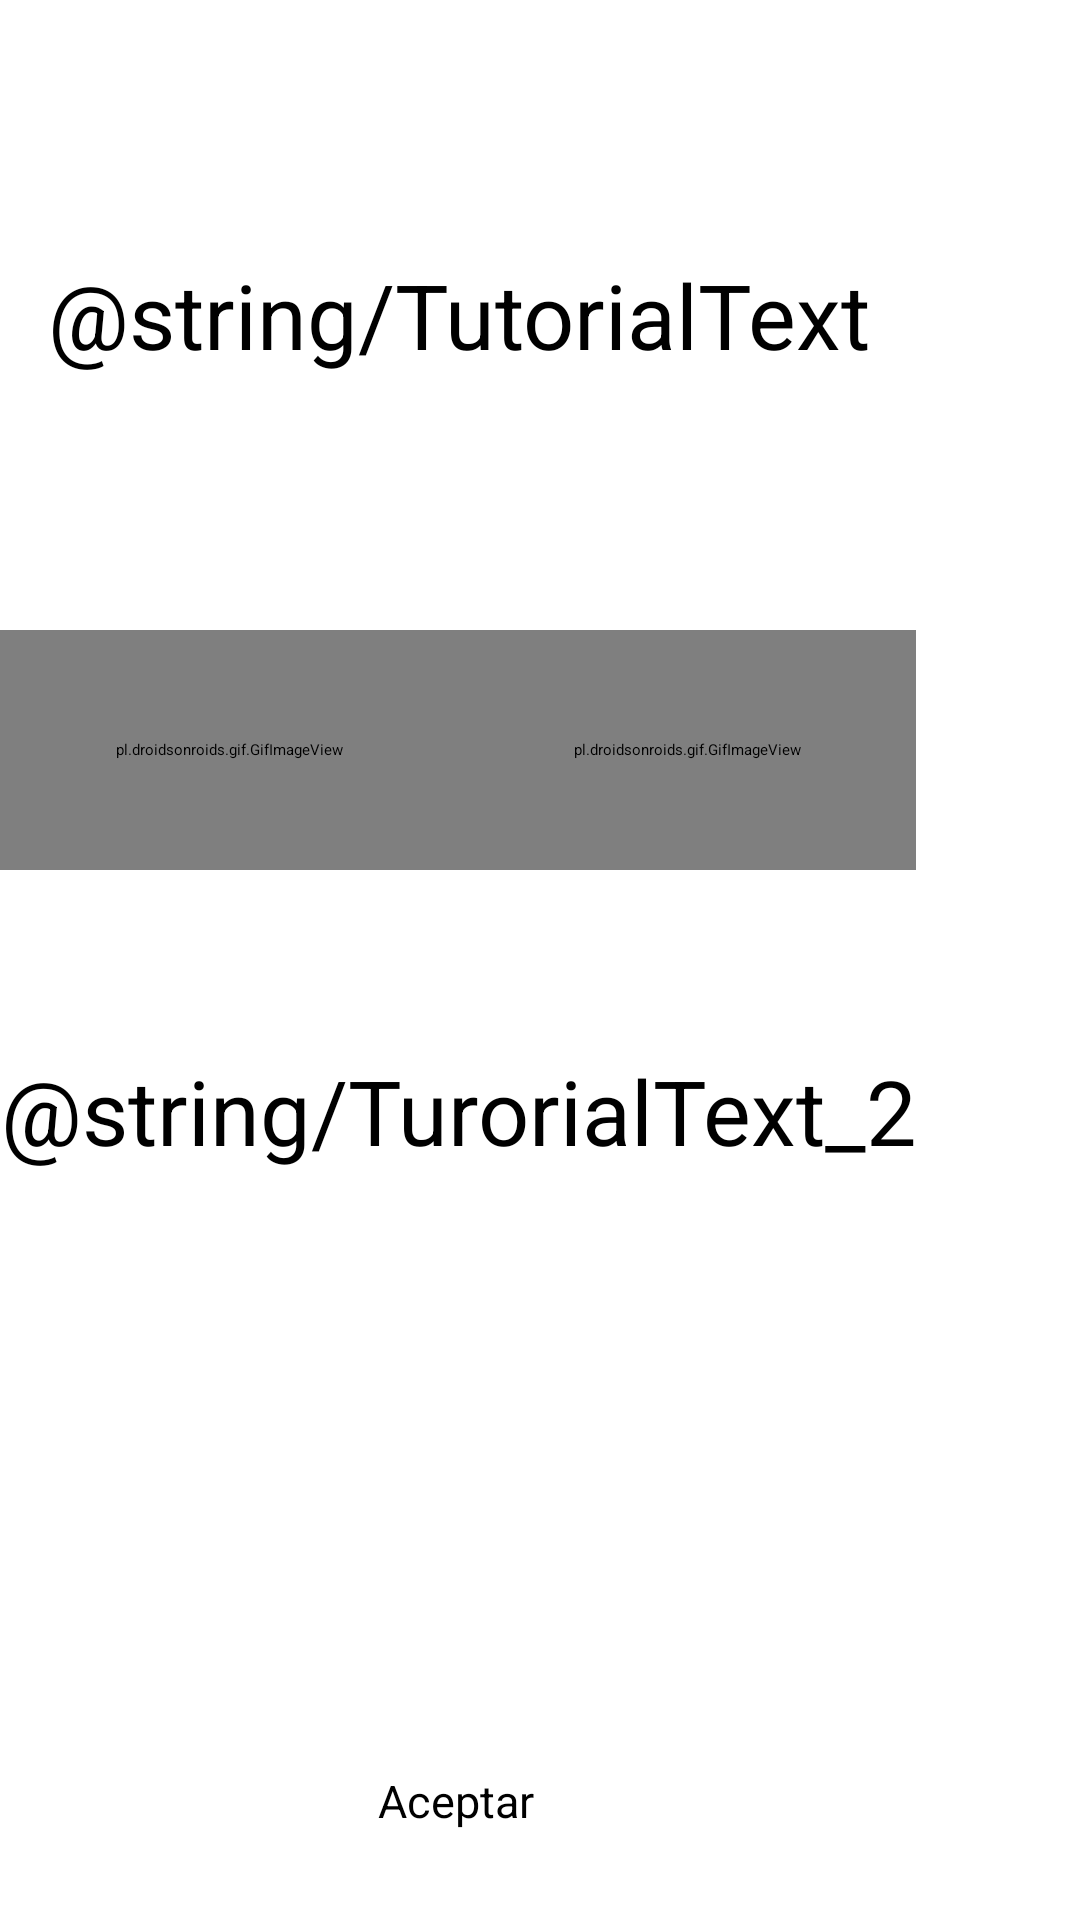

Android layout source for this screen:
<!-- AndroidManifest.xml: application theme Theme.ProyectoIntegrador -->
<!-- res/layout/tutorialdesing.xml -->
<?xml version="1.0" encoding="utf-8"?>
<androidx.constraintlayout.widget.ConstraintLayout xmlns:android="http://schemas.android.com/apk/res/android"
    xmlns:app="http://schemas.android.com/apk/res-auto"
    xmlns:tools="http://schemas.android.com/tools"
    android:layout_width="match_parent"
    android:layout_height="match_parent">

    <androidx.cardview.widget.CardView
        android:layout_width="wrap_content"
        android:layout_height="wrap_content"
        app:layout_constraintStart_toStartOf="parent"
        app:layout_constraintTop_toTopOf="parent"

        app:cardBackgroundColor="@color/transparent"
        android:outlineAmbientShadowColor="@color/transparent"
        android:outlineSpotShadowColor="@color/transparent">
        <androidx.appcompat.widget.LinearLayoutCompat
            android:layout_width="match_parent"
            android:layout_height="match_parent"
            android:orientation="vertical">
            <TextView
                android:layout_width="match_parent"
                android:layout_height="210dp"
                android:textColorHighlight="@color/black"
                android:textColor="@color/black"
                android:text="@string/TutorialText"
                android:textSize="30dp"

                android:textAlignment="center"
                android:gravity="center">

            </TextView>
            <androidx.appcompat.widget.LinearLayoutCompat
                android:layout_width="match_parent"
                android:layout_height="140dp"
                android:orientation="horizontal">
                <pl.droidsonroids.gif.GifImageView
                    android:layout_width="0dp"
                    android:layout_height="80dp"
                    android:layout_weight=".5"
                    android:src="@drawable/left_arrow"></pl.droidsonroids.gif.GifImageView>
                <pl.droidsonroids.gif.GifImageView
                    android:layout_width="0dp"
                    android:layout_weight=".5"
                    android:layout_height="80dp"
                    android:background="@color/transparent"
                    android:src="@drawable/right_arrow"></pl.droidsonroids.gif.GifImageView>
            </androidx.appcompat.widget.LinearLayoutCompat>



            <TextView
                android:layout_width="match_parent"
                android:layout_height="160dp"
                android:text="@string/TurorialText_2"
                android:textSize="30dp"
                android:textColorHighlight="@color/black"
                android:textColor="@color/black"

                android:gravity="center_horizontal">

            </TextView>
            <androidx.constraintlayout.widget.ConstraintLayout
                android:layout_width="match_parent"
                android:layout_height="180dp"
                android:layout_gravity="center">

                <Button
                    android:id="@+id/buttonTutorial"
                    android:layout_width="117dp"
                    android:layout_height="61dp"

                    android:layout_gravity="center"
                    android:gravity="center"
                    android:outlineAmbientShadowColor="@color/black"
                    android:outlineSpotShadowColor="@color/black"
                    android:text="Aceptar"
                    android:textAlignment="center"

                    android:textColor="@color/black"
                    android:textSize="15dp"
                    app:layout_constraintBottom_toBottomOf="parent"
                    app:layout_constraintEnd_toEndOf="parent"
                    app:layout_constraintHorizontal_bias="0.498"
                    app:layout_constraintStart_toStartOf="parent"
                    app:layout_constraintTop_toTopOf="parent"></Button>

            </androidx.constraintlayout.widget.ConstraintLayout>

        </androidx.appcompat.widget.LinearLayoutCompat>





    </androidx.cardview.widget.CardView>
</androidx.constraintlayout.widget.ConstraintLayout>
<!-- resources referenced by this layout -->
<resources>
  <color name="black">#FF000000</color>
  <color name="transparent">#00FFFFFF</color>
  <!-- drawable left_arrow: gif bitmap (drawable, 430109 bytes) -->
  <!-- drawable right_arrow: gif bitmap (drawable, 427285 bytes) -->
  <style name="Theme.ProyectoIntegrador" parent="Theme.MaterialComponents.DayNight.DarkActionBar">
          
          <item name="colorPrimary">@color/purple_200</item>
          <item name="colorPrimaryVariant">@color/purple_700</item>
          <item name="colorOnPrimary">@color/black</item>
          
          <item name="colorSecondary">@color/teal_200</item>
          <item name="colorSecondaryVariant">@color/teal_200</item>
          <item name="colorOnSecondary">@color/black</item>
          
          <item name="android:statusBarColor" tools:targetApi="l">?attr/colorPrimaryVariant</item>
          
      </style>
  <color name="purple_200">#FFBB86FC</color>
  <color name="purple_700">#FF3700B3</color>
  <color name="teal_200">#FF03DAC5</color>
</resources>
